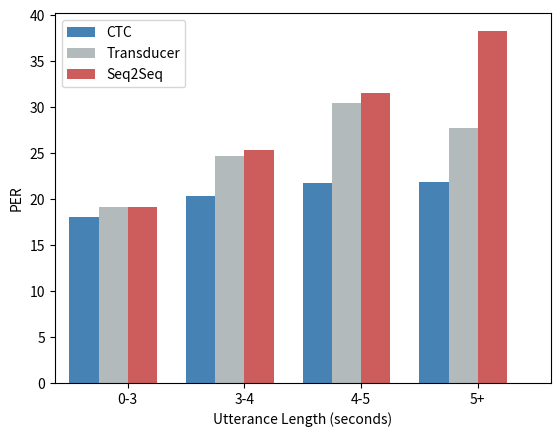

Python code for this plot:
import matplotlib
matplotlib.use("Agg")
import matplotlib.pyplot as plt
import numpy as np


ctc = [18.1, 20.3, 21.8, 21.9]
seq2seq = [19.1, 25.3, 31.6, 38.3]
trans = [19.2, 24.7, 30.5, 27.7]

ticks = np.arange(len(ctc)) * 2
p1 = plt.bar(ticks - 0.5, ctc, width=0.5, color='#4682B4')
p2 = plt.bar(ticks, trans, width=0.5, color='#B2BABB')
p3 = plt.bar(ticks + 0.5, seq2seq, width=0.5, color="#CD5C5C")
plt.legend([p1, p2, p3], ['CTC', 'Transducer', 'Seq2Seq'], loc=0)
plt.xlim(-1, 7.5)
plt.xticks([0.25, 2.25, 4.25, 6.25], ['0-3', '3-4','4-5', '5+'])
plt.xlabel("Utterance Length (seconds)")
plt.ylabel("PER")
plt.savefig("errors_by_length.svg")
